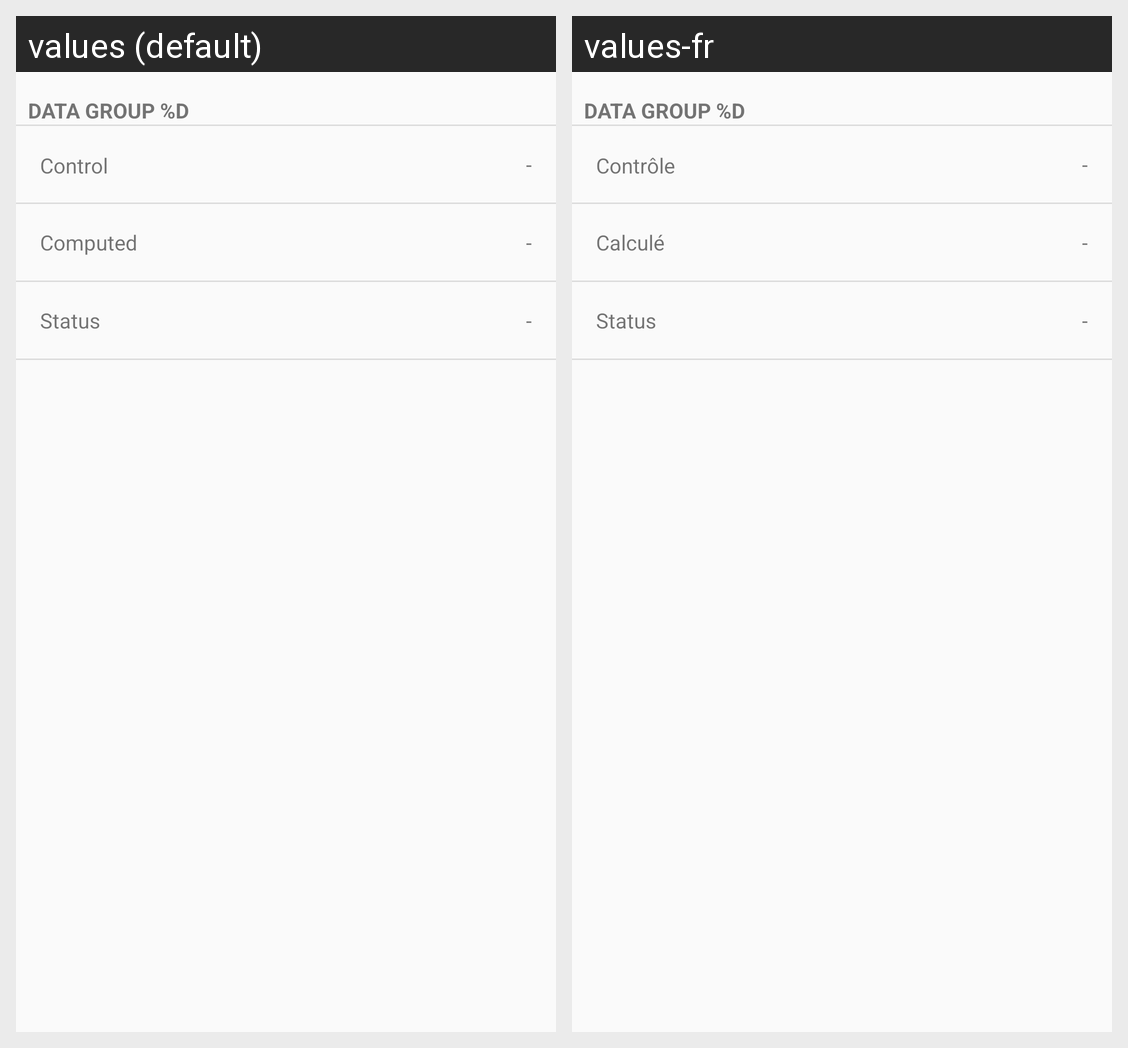

For this localized Android screen grid, give each drawn string resource with its value in every locale shown.
Android screen res/layout/include_dg.xml rendered under 2 locales, left to right: values (default), values-fr. Device: Nexus 5 (rendered at 1080×1920; each locale shown at half size, 540×960, under a caption strip naming it); theme Theme.AppCompat.Light.NoActionBar.
Strings drawn on this screen, with the default value and each locale's value (text and hints the layout hard-codes, and strings that could not be matched under every locale, appear in the picture but are not listed):

dg
  values: Data group %d
  values-fr: Data group %d  [not translated; the default value is used]

control
  values: Control
  values-fr: Contrôle

dash
  values: -
  values-fr: -  [not translated; the default value is used]

calculated
  values: Computed
  values-fr: Calculé

status
  values: Status
  values-fr: Status
